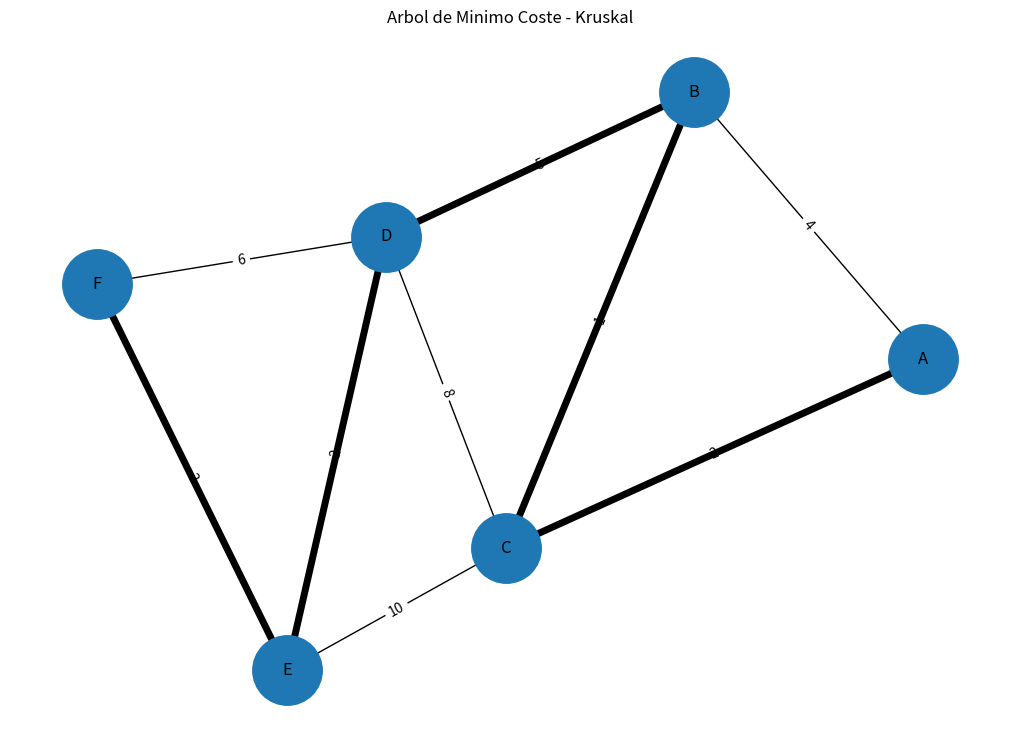

Write the Python code that produced this figure.
# ============================================================
# ALGORITMO DE KRUSKAL
# Árbol de Mínimo y Máximo Coste
# Simulación paso a paso
# ============================================================

# ------------------------------------------------------------
# Clase Union-Find (Disjoint Set)
# Se utiliza para detectar ciclos
# ------------------------------------------------------------

class UnionFind:

    # Constructor
    def __init__(self, vertices):

        # Cada nodo inicia siendo su propio padre
        self.padre = {}

        for v in vertices:
            self.padre[v] = v

    # Buscar la raíz
    def encontrar(self, nodo):

        if self.padre[nodo] == nodo:
            return nodo

        return self.encontrar(self.padre[nodo])

    # Unir conjuntos
    def unir(self, nodo1, nodo2):

        raiz1 = self.encontrar(nodo1)
        raiz2 = self.encontrar(nodo2)

        self.padre[raiz2] = raiz1


# ------------------------------------------------------------
# Función Kruskal
# minimo=True  -> Árbol de mínimo coste
# minimo=False -> Árbol de máximo coste
# ------------------------------------------------------------

def kruskal(vertices, aristas, minimo=True):

    print("\n========================================")
    if minimo:
        print(" KRUSKAL - ARBOL DE MINIMO COSTE")
    else:
        print(" KRUSKAL - ARBOL DE MAXIMO COSTE")
    print("========================================")

    # Ordenar aristas
    aristas_ordenadas = sorted(
        aristas,
        key=lambda x: x[2],
        reverse=not minimo
    )

    print("\nAristas ordenadas:")

    for origen, destino, peso in aristas_ordenadas:
        print(f"{origen} - {destino} = {peso}")

    uf = UnionFind(vertices)

    mst = []

    costo_total = 0

    paso = 1

    print("\nProceso:\n")

    for origen, destino, peso in aristas_ordenadas:

        print("-----------------------------------")
        print(f"PASO {paso}")
        print("-----------------------------------")

        print(
            f"Evaluando arista "
            f"{origen} - {destino}"
            f" (peso={peso})"
        )

        raiz1 = uf.encontrar(origen)
        raiz2 = uf.encontrar(destino)

        # Si son diferentes no forman ciclo
        if raiz1 != raiz2:

            print("No forma ciclo")

            uf.unir(origen, destino)

            mst.append((origen, destino, peso))

            costo_total += peso

            print("Arista agregada")

        else:

            print("Forma ciclo")
            print("Arista descartada")

        paso += 1

    print("\n================================")
    print("RESULTADO")
    print("================================")

    for origen, destino, peso in mst:
        print(
            f"{origen} --- {destino}"
            f"   peso={peso}"
        )

    print(f"\nCosto total = {costo_total}")

    return mst


# ------------------------------------------------------------
# Grafo de ejemplo
# ------------------------------------------------------------

vertices = ['A', 'B', 'C', 'D', 'E', 'F']

aristas = [

    ('A', 'B', 4),
    ('A', 'C', 2),

    ('B', 'C', 1),
    ('B', 'D', 5),

    ('C', 'D', 8),
    ('C', 'E', 10),

    ('D', 'E', 2),
    ('D', 'F', 6),

    ('E', 'F', 3)

]

# ------------------------------------------------------------
# Ejecutar mínimo coste
# ------------------------------------------------------------

mst_minimo = kruskal(
    vertices,
    aristas,
    True
)

# ------------------------------------------------------------
# Ejecutar máximo coste
# ------------------------------------------------------------

mst_maximo = kruskal(
    vertices,
    aristas,
    False
)

#Parte Grafica
import networkx as nx
import matplotlib.pyplot as plt

# ------------------------------------------
# Crear grafo completo
# ------------------------------------------

G = nx.Graph()

for origen, destino, peso in aristas:
    G.add_edge(
        origen,
        destino,
        weight=peso
    )

# Posición fija
pos = nx.spring_layout(
    G,
    seed=42
)

# ------------------------------------------
# Graficar
# ------------------------------------------

plt.figure(figsize=(10,7))

nx.draw(
    G,
    pos,
    with_labels=True,
    node_size=2500
)

# Pesos
etiquetas = nx.get_edge_attributes(
    G,
    'weight'
)

nx.draw_networkx_edge_labels(
    G,
    pos,
    edge_labels=etiquetas
)

# Árbol mínimo resaltado
MST = nx.Graph()

for origen, destino, peso in mst_minimo:

    MST.add_edge(
        origen,
        destino
    )

nx.draw_networkx_edges(
    MST,
    pos,
    width=5
)

plt.title(
    "Arbol de Minimo Coste - Kruskal"
)

plt.show()
